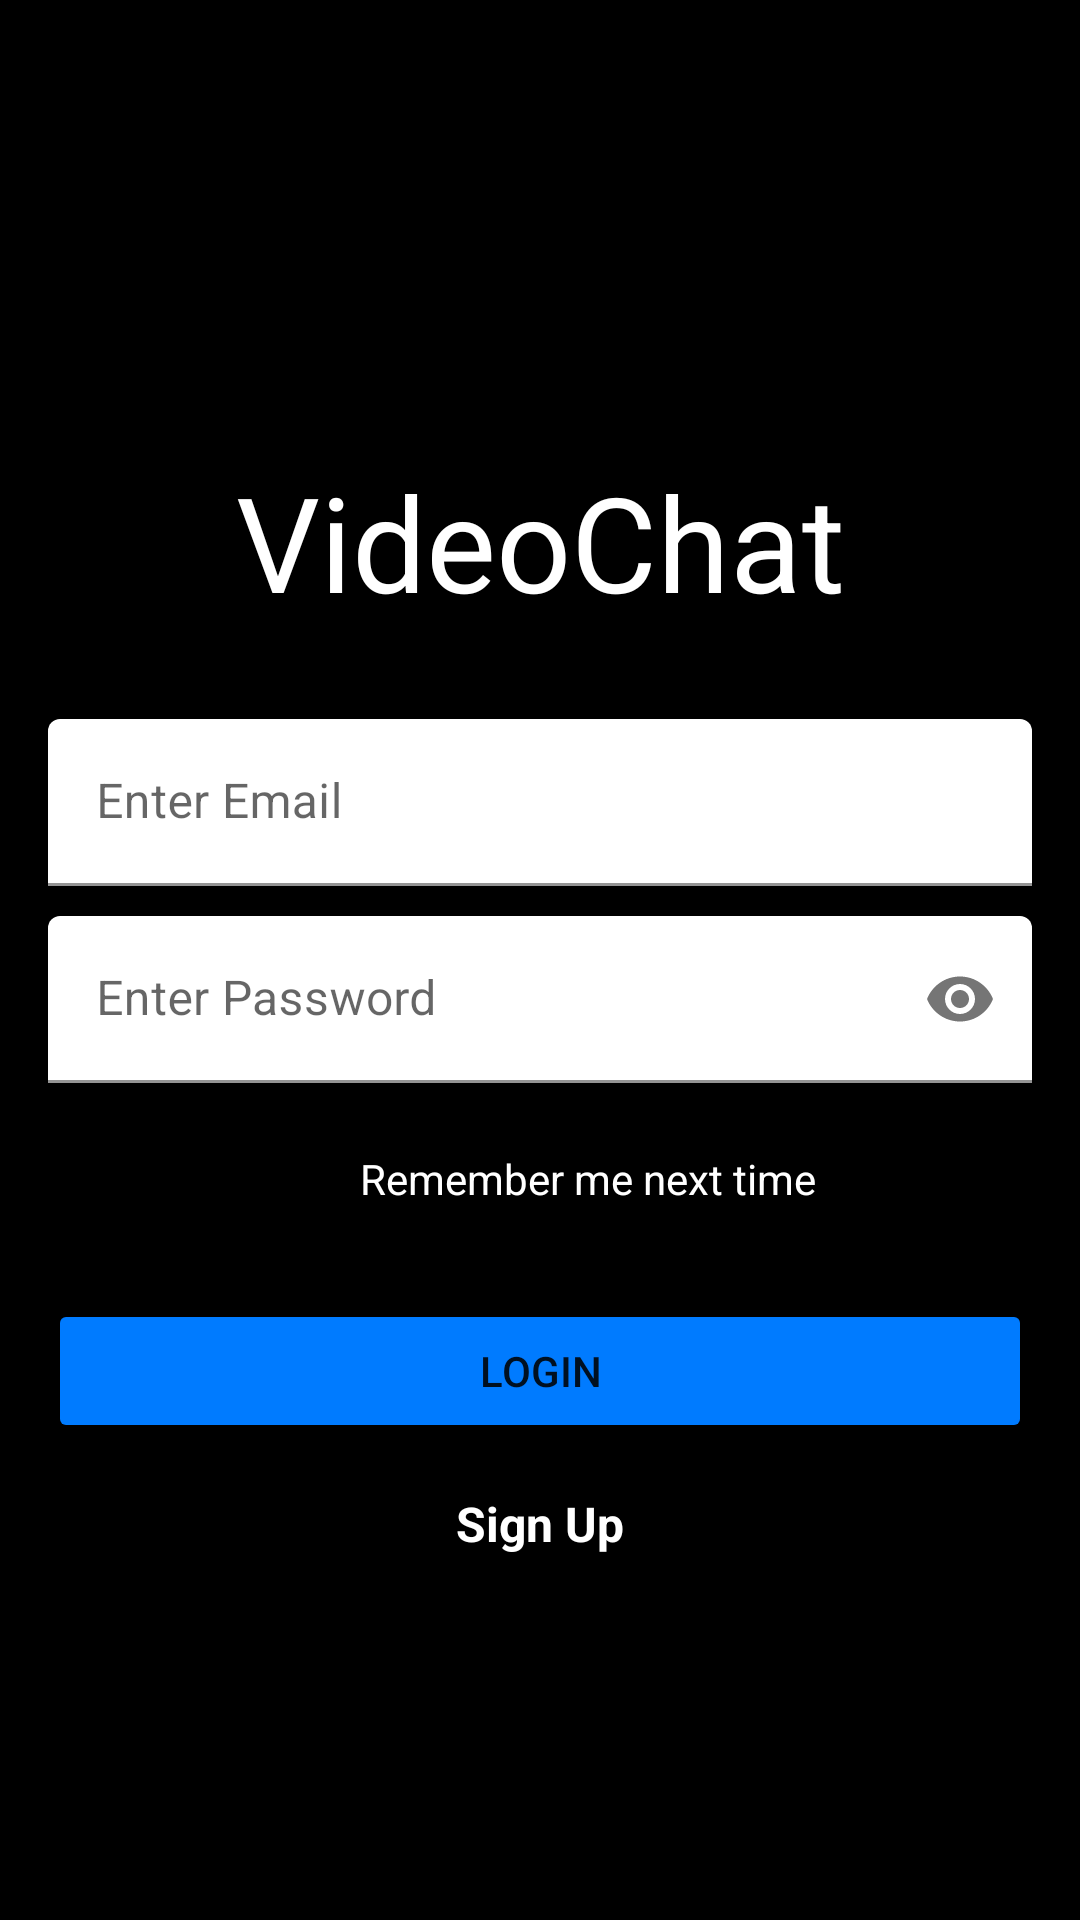

Write the Android layout XML for this screen, with the resource values it uses.
<!-- AndroidManifest.xml: application theme AppTheme -->
<!-- res/layout/video_chat_login.xml -->
<?xml version="1.0" encoding="utf-8"?>
<LinearLayout xmlns:android="http://schemas.android.com/apk/res/android"
    xmlns:app="http://schemas.android.com/apk/res-auto"
    android:layout_width="match_parent"
    android:layout_height="match_parent"
    android:orientation="vertical"
    android:gravity="center"
    android:padding="16dp"
    android:background="#000000">

    <TextView
        android:id="@+id/idTVHeading"
        android:layout_width="match_parent"
        android:layout_height="wrap_content"
        android:layout_centerInParent="true"
        android:layout_margin="20dp"
        android:gravity="center"
        android:padding="10dp"
        android:text="@string/app_name"
        android:textAlignment="center"
        android:textColor="@color/white"
        android:textSize="44sp"
        android:textStyle="normal" />
    <com.google.android.material.textfield.TextInputLayout
        android:id="@+id/emailTextField"
        android:layout_width="match_parent"
        android:layout_height="wrap_content"
        android:hint="@string/login_text_field_email"
        app:boxBackgroundColor="@android:color/white"
        app:boxStrokeColor="@color/purple_700">

        <com.google.android.material.textfield.TextInputEditText
            android:layout_width="match_parent"
            android:layout_height="wrap_content"
            android:inputType="textEmailAddress" />
    </com.google.android.material.textfield.TextInputLayout>

    <Space
        android:layout_width="1dp"
        android:layout_height="10dp"/>

    <com.google.android.material.textfield.TextInputLayout
        android:id="@+id/passwordTextField"
        android:layout_width="match_parent"
        android:layout_height="wrap_content"
        app:passwordToggleEnabled="true"
        android:hint="@string/login_text_field_password"
        app:boxBackgroundColor="@android:color/white"
        app:boxStrokeColor="@color/purple_700">

        <com.google.android.material.textfield.TextInputEditText
            android:layout_width="match_parent"
            android:layout_height="wrap_content"
            android:inputType="textPassword" />
    </com.google.android.material.textfield.TextInputLayout>

    <CheckBox
        android:id="@+id/cbRememberMe"
        android:layout_width="wrap_content"
        android:layout_height="wrap_content"
        android:layout_marginTop="8dp"
        android:text="@string/checkbox_remember_me"
        android:textColor="#FFFFFF" />

    <Button
        android:id="@+id/btnLogin"
        android:layout_width="match_parent"
        android:layout_height="wrap_content"
        android:layout_marginTop="16dp"
        android:backgroundTint="#007BFF"
        android:text="@string/login_button_text" />

    <ProgressBar
        android:id="@+id/progressBar"
        android:layout_width="wrap_content"
        android:layout_height="wrap_content"
        android:visibility="gone" />

    <TextView
        android:id="@+id/btnToRegister"
        android:layout_width="wrap_content"
        android:layout_height="wrap_content"
        android:layout_marginTop="16dp"
        android:text="@string/text_register_prompt"
        android:textColor="#FFFFFF"
        android:clickable="true"
        android:focusable="true"
        android:textSize="16sp"
        android:textStyle="bold" />
</LinearLayout>
<!-- resources referenced by this layout -->
<resources>
  <string name="app_name">
          VideoChat
      </string>
  <string name="checkbox_remember_me">
          Remember me next time
      </string>
  <string name="login_button_text">
          Login
      </string>
  <string name="login_text_field_email">
          Enter Email
      </string>
  <string name="login_text_field_password">
          Enter Password
      </string>
  <string name="text_register_prompt">
          Sign Up
      </string>
  <style name="AppTheme" parent="Theme.MaterialComponents.Light.NoActionBar">
      </style>
  <!-- not gathered from this repository: default colours our renderer supplied (Android Studio template values) -->
  <color name="purple_700">#FF3700B3</color>
  <color name="white">#FFFFFFFF</color>
</resources>
